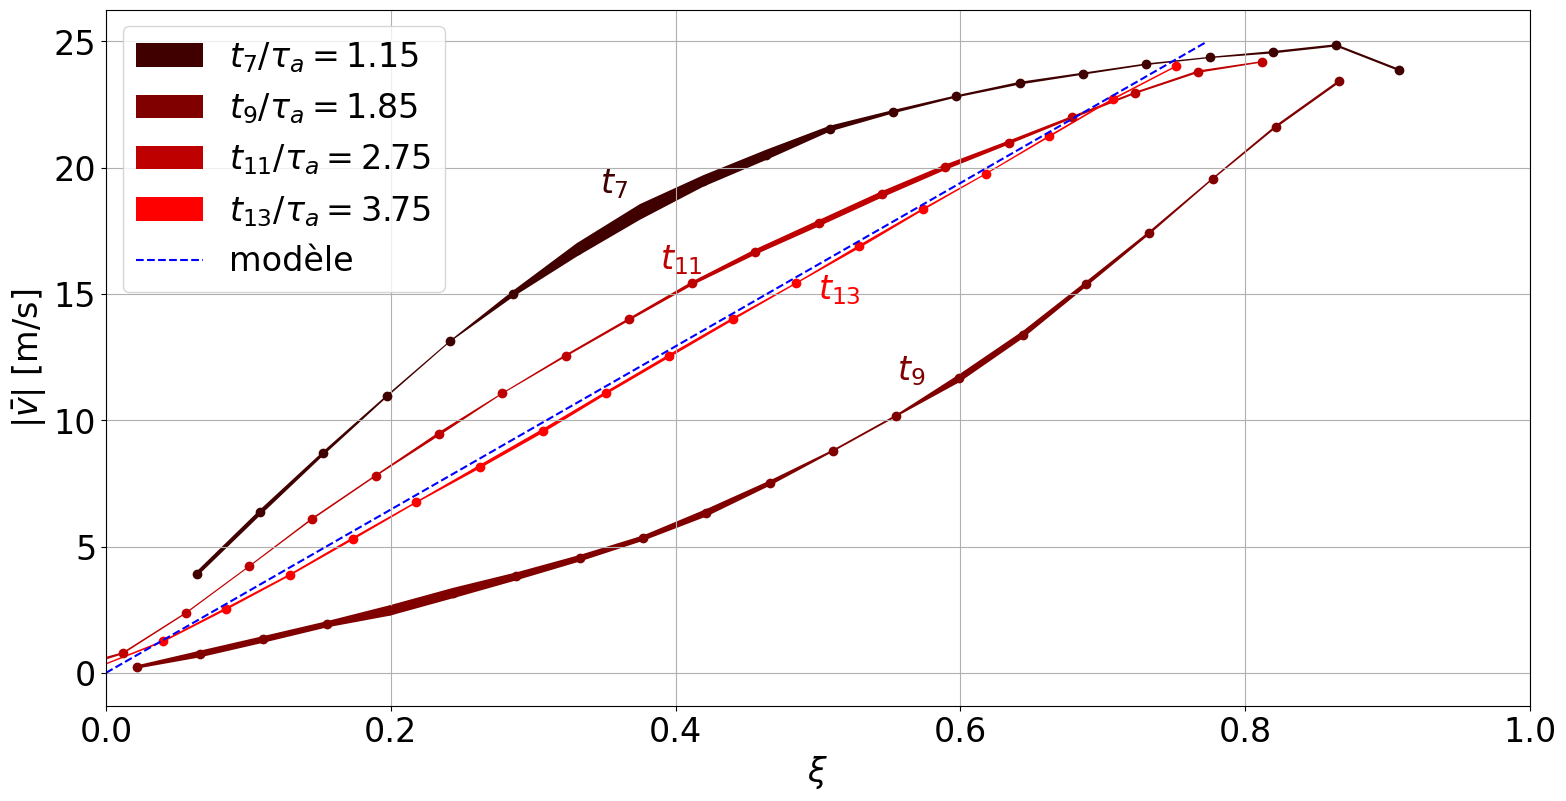

The matplotlib source for this figure:
import numpy as np
from numpy import array
import matplotlib.pyplot as plt
import matplotlib
font = {'family': 'times',
        'size': 24}

matplotlib.rc('font', **font)



def som(a,b):
    out = []
    for i in range(len(a)):
        out.append(a[i] + b[i])
    return out

def sub(a,b):
    out = []
    for i in range(len(a)):
        out.append(a[i] - b[i])
    return out


def divide(a,n):
    out = []
    for i in range(len(a)):
        out.append(a[i]/n)
    return out


profile178 = [array([-5.4926679 , -0.86250785, -0.82723614, -0.2901031 ,  0.43753204,
       -0.56731609, -0.05603454,  0.29460738, -0.02524059,  0.58433407,
       -0.67762757, -0.01445982,  0.0702602 , -0.32435976, -0.19496573,
        0.00621164, -0.15196004, -0.33802791,  0.20195134, -0.18995021]), array([-2.21867003e+01, -9.78427975e+00, -1.83334405e+00, -4.60011759e-01,
       -3.93291749e-02,  7.96549252e-02, -6.15097632e-02, -1.17784954e-01,
       -1.78638746e-01,  6.99201920e-04, -2.93675661e-02,  2.43986624e-03,
        7.25292655e-02,  4.41892480e-02,  1.61569793e-02, -2.81911919e-01,
        1.74719381e-01, -3.54690043e-02, -2.80708861e-01, -2.81594323e-01]), array([-2.37437194e+01, -2.13556377e+01, -1.54252432e+01, -8.49491276e+00,
       -3.71002539e+00, -1.71081842e+00, -4.19267736e-01, -2.65963064e-01,
       -2.01316299e-01,  1.17455932e-01,  4.18661286e-01,  2.83944969e-01,
        2.44193781e-01, -7.11475602e-02, -9.68030825e-03,  1.68918366e-01,
        4.42957502e-03,  3.46750319e-02,  1.75841645e-02,  1.87033570e-01]), array([-22.73369956, -24.22335506, -22.93271821, -20.84207493,
       -17.74462112, -14.06408951, -10.76410012,  -7.35187622,
        -4.78040593,  -3.08617225,  -1.82164223,  -0.79830958,
        -0.12648112,   0.28042042,   0.29755974,   0.20052913,
         0.29627692,   0.13525048,   0.05515071,   0.06222673]), array([-23.37724452, -24.66500166, -24.27687791, -24.09271537,
       -23.71315104, -22.73983439, -21.37432279, -19.85307193,
       -18.08977189, -16.00637086, -13.81540076, -11.65618055,
        -9.49936284,  -7.36528159,  -5.53615669,  -3.82793591,
        -2.63553748,  -1.62127178,  -0.80335079,  -0.58433582]), array([-23.62868875, -24.90370224, -24.9626829 , -24.63358227,
       -24.18893226, -23.89673388, -23.67557465, -23.51064898,
       -22.98455944, -22.29156376, -21.45308852, -20.56289776,
       -19.27272999, -17.87960298, -16.47193062, -14.74094448,
       -12.63312751, -10.38634026,  -8.012468  ,  -5.22125349]), array([-23.81944634, -24.80065688, -24.52506087, -24.36424676,
       -24.07843892, -23.75176333, -23.40318941, -22.86011452,
       -22.2978461 , -21.72796942, -20.86675016, -19.87733294,
       -18.81768137, -17.22162833, -15.2138726 , -13.13631488,
       -10.9924637 ,  -8.57830433,  -6.16897838,  -3.75408812]), array([-23.71140509, -23.47325062, -22.29141902, -21.08992184,
       -20.04562004, -18.87803522, -17.51213758, -16.12123431,
       -14.69253142, -13.16777531, -11.74362433, -10.14407762,
        -8.71856356,  -7.41926134,  -6.32851023,  -5.28842251,
        -4.18186207,  -3.21435441,  -2.1975139 ,  -1.11766665]), array([-23.35051492, -21.56523683, -19.53823694, -17.50358957,
       -15.5500099 , -13.62642634, -11.93799998, -10.21529973,
        -8.75803528,  -7.35068319,  -6.08984648,  -5.16987911,
        -4.32801602,  -3.55660355,  -2.79909459,  -2.10592092,
        -1.72353059,  -1.10990082,  -0.53140782,  -0.15142084]), array([-23.85142337, -22.75840461, -21.32234812, -19.88910465,
       -18.4560734 , -17.1015365 , -15.74385982, -14.45475901,
       -13.10650353, -11.82813386, -10.73588076,  -9.38906879,
        -8.0825667 ,  -6.77656026,  -5.60104283,  -4.36268567,
        -3.12567784,  -2.05891859,  -1.0422114 ,  -0.2474775 ]), array([-24.18087765, -23.75905125, -22.99670786, -22.04993998,
       -21.09952454, -20.18171722, -19.15236494, -18.0029486 ,
       -16.83716535, -15.52148084, -13.93222997, -12.51430845,
       -11.06817055,  -9.55905003,  -7.83180025,  -6.08029498,
        -4.21358962,  -2.38380054,  -0.74594197,  -0.08234568]), array([-23.99039718, -22.69524947, -21.03840175, -19.49241237,
       -17.85424819, -16.23125498, -14.66678273, -13.11665865,
       -11.7142763 , -10.37834122,  -9.16052786,  -7.88089933,
        -6.63967707,  -5.43936362,  -4.24800125,  -3.09132516,
        -1.9764453 ,  -0.793553  ,  -0.27291062,   0.        ]), array([-23.9972974 , -22.68662273, -21.20941841, -19.75863077,
       -18.386289  , -16.96372403, -15.43628322, -14.06981102,
       -12.64050493, -11.1658102 ,  -9.69783064,  -8.25787007,
        -6.73942413,  -5.25806683,  -3.84346239,  -2.49032132,
        -1.27677091,  -0.26817221,   0.        ,   0.        ])]


profile356 = [array([-5.36932032, -0.49859833, -0.2930538 , -0.33978586, -0.07800578,
       -0.25083143,  0.02314766,  0.04446888, -0.0637168 ,  0.55617227,
       -0.55443092,  0.02410816,  0.05938798, -0.32618514, -0.2473195 ,
       -0.19957023, -0.25614529, -0.68028652, -0.26956088, -0.28869903]), array([-22.22083733,  -9.68467269,  -1.9150964 ,  -0.30675568,
        -0.07263934,  -0.16546239,  -0.13945475,  -0.28809692,
        -0.07349292,   0.08066384,   0.1238437 ,   0.0406028 ,
         0.07823792,  -0.23307296,   0.12500299,  -0.50135361,
        -0.43777455,  -0.40027568,  -0.65736289,  -0.51138118]), array([-23.67497452, -21.44346459, -15.39771343,  -8.44109858,
        -3.71806663,  -1.44846483,  -0.45792729,  -0.1935777 ,
        -0.29786261,  -0.29607302,   0.10398844,   0.13895998,
         0.13149121,   0.2096098 ,  -0.162862  ,  -0.20291909,
        -0.3193882 ,  -0.16901258,  -0.20928651,  -0.09612053]), array([-22.86451107, -24.39753604, -23.11417587, -20.9544622 ,
       -17.90303562, -14.19785783, -10.68563533,  -7.39385999,
        -4.86325315,  -2.99930137,  -1.85754223,  -1.0202336 ,
        -0.41372049,  -0.15582043,   0.0730418 ,   0.15095534,
         0.30392958,   0.29242633,   0.21844989,   0.11607208]), array([-23.3399906 , -24.69851099, -24.46577598, -24.31769816,
       -23.85198312, -22.94740703, -21.65318006, -20.09569876,
       -18.22587711, -16.17508787, -13.90229393, -11.62051328,
        -9.45622854,  -7.26446825,  -5.52314939,  -3.8489896 ,
        -2.64926656,  -1.7170236 ,  -0.95635381,  -0.53688834]), array([-23.61131174, -24.864598  , -24.80523203, -24.48389893,
       -24.14297057, -23.99618315, -23.74403221, -23.431661  ,
       -22.97796607, -22.28300978, -21.53904294, -20.649152  ,
       -19.42778336, -18.03556356, -16.49066967, -14.68807968,
       -12.62338902, -10.21289059,  -7.74228699,  -5.02968326]), array([-23.86348232, -24.84191795, -24.56934523, -24.36182348,
       -24.09405584, -23.72064121, -23.34415871, -22.82187688,
       -22.21534796, -21.54603069, -20.51206476, -19.47250128,
       -18.24652495, -16.74098789, -15.01472825, -13.12895932,
       -10.95277727,  -8.69706091,  -6.35255126,  -3.91964013]), array([-23.67663395, -23.37002469, -22.20837153, -21.04641236,
       -19.96191745, -18.73770898, -17.40295886, -15.99552067,
       -14.51233755, -13.04725757, -11.69775417, -10.18718705,
        -8.84141983,  -7.52010649,  -6.2583169 ,  -5.16069971,
        -4.12165643,  -3.09002781,  -2.01603415,  -0.99965235]), array([-23.41582588, -21.62885759, -19.56228106, -17.4206985 ,
       -15.38973021, -13.38795675, -11.66727343, -10.17902714,
        -8.79238746,  -7.50828747,  -6.33738153,  -5.33282112,
        -4.53775478,  -3.8224662 ,  -3.16093503,  -2.47133098,
        -1.92039204,  -1.32479533,  -0.74699584,  -0.23181428]), array([-23.87132889, -22.81434603, -21.40514397, -20.02310578,
       -18.60722442, -17.29411554, -15.97247223, -14.60004309,
       -13.25338303, -11.87562398, -10.57511122,  -9.26919228,
        -7.92666814,  -6.67593353,  -5.46521828,  -4.22908471,
        -3.09026299,  -2.01409505,  -0.94944765,  -0.24404254]), array([-24.18943837, -23.80317016, -22.96332531, -21.99119465,
       -20.99281452, -20.01732854, -18.94738662, -17.80030982,
       -16.66807185, -15.41939316, -13.9933396 , -12.55651373,
       -11.06758391,  -9.4608085 ,  -7.81073966,  -6.1082179 ,
        -4.21971694,  -2.3709185 ,  -0.77576356,   0.0366947 ]), array([-23.96446325, -22.65737463, -21.05659608, -19.54760506,
       -18.00874926, -16.44021041, -14.87387463, -13.38049868,
       -11.92434909, -10.54930946,  -9.33453796,  -8.01290755,
        -6.71514294,  -5.48732331,  -4.2994702 ,  -3.08417417,
        -1.94473932,  -0.81112446,  -0.1712933 ,   0.        ]), array([-24.01188519, -22.70903657, -21.2430798 , -19.76093585,
       -18.34537303, -16.88090809, -15.42666706, -14.00870771,
       -12.55579037, -11.08805975,  -9.58436217,  -8.16142222,
        -6.75700809,  -5.31960786,  -3.8777608 ,  -2.54459032,
        -1.25186053,  -0.26180764,   0.        ,   0.        ])]


profile243 = [array([-2.25456014e+01, -5.80793354e+00, -4.68548089e-01, -6.49145257e-01,
        6.50151980e-02,  4.54544546e-01, -1.42947998e-01,  1.89425794e-02,
        1.05121540e+00, -1.53448963e+00, -3.66928511e-01,  3.16216160e-01,
       -2.43815709e-01, -5.76952039e-01, -8.73993941e-02, -1.71656064e-01,
       -2.06738864e-01, -1.12237907e+00, -6.67596867e-01, -8.17529387e-01]), array([-24.45650385, -19.84214844, -10.19785436,  -2.64861136,
        -1.58685817,  -0.27679428,   0.04217919,   0.65121582,
        -0.22767502,   0.74691406,   0.28582401,  -0.55602042,
        -1.06922073,  -0.72162495,   1.40597407,  -0.87651464,
        -0.89409118,  -0.04949947,  -0.90385946,   0.28917717]), array([-2.28319201e+01, -2.35213530e+01, -2.12151843e+01, -1.73556404e+01,
       -1.27903168e+01, -6.68728682e+00, -3.25670758e+00, -2.71090599e+00,
        9.98970741e-01, -1.57083115e-01, -4.71732360e-01, -2.16031178e-02,
       -4.76383668e-01, -1.16501995e-01, -1.24060408e+00, -6.98369626e-02,
        4.92993358e-01,  1.29729931e+00,  1.12405115e+00, -1.30360382e+00]), array([-24.33956599, -24.54153996, -24.23162441, -24.89152244,
       -21.8985563 , -20.53006261, -18.3347855 , -16.95240866,
       -14.23459787, -10.42629591,  -7.59834655,  -3.74680075,
        -2.66835723,  -0.93474255,  -1.04291986,   0.17719851,
         0.26419209,   0.38831365,   0.94696597,   0.14666807]), array([-23.82664557, -25.59560603, -25.02792694, -23.96542317,
       -23.25074399, -23.2882973 , -23.02640588, -22.62892528,
       -22.00800407, -20.82536486, -19.33204282, -18.06528115,
       -17.4889832 , -14.71008177, -15.05413327, -12.3195724 ,
        -9.68298427,  -5.91033371,  -4.54946165,  -3.36242958]), array([-23.63066072, -25.61246721, -24.19166891, -22.43767897,
       -23.39018182, -24.33164959, -25.12269216, -24.48465685,
       -23.26330825, -21.93134157, -21.63717673, -20.63372701,
       -20.66993157, -18.64093555, -17.82280541, -16.53953261,
       -12.53951062, -11.25040676,  -7.63771812,  -6.0023564 ]), array([-25.16725075, -23.68742977, -24.45594224, -23.86043434,
       -23.25759057, -22.43390534, -21.40505552, -19.65738561,
       -18.62572832, -16.31040318, -17.54653643, -14.74376572,
       -12.69542818, -12.26545094,  -9.81008666,  -8.70575549,
        -6.94313891,  -4.9900256 ,  -3.23922423,  -1.281635  ]), array([-22.7399631 , -21.7772925 , -18.79913626, -17.33328789,
       -15.75617033, -13.93469229, -12.20029053, -10.85281862,
        -9.51053335,  -8.49983003,  -7.82322417,  -6.00152149,
        -5.78891845,  -3.74124908,  -3.53400677,  -3.28130554,
        -1.66926756,  -1.12588332,  -0.37239701,  -0.6993689 ]), array([-24.02000856, -22.40021596, -19.62620066, -19.37897187,
       -16.44991982, -15.01748148, -12.51948224, -10.87064896,
        -9.78885579,  -7.86443886,  -6.98110751,  -5.79093276,
        -4.59329711,  -3.59966382,  -3.39867469,  -2.51127874,
        -0.83372697,  -0.36708688,  -0.70941079,   0.50358348]), array([-24.79121242, -24.35879899, -22.91093267, -21.29483537,
       -22.82080494, -19.34230674, -19.3508009 , -17.15002037,
       -16.95760408, -17.04694309, -15.30798229, -13.51865402,
       -11.93014383, -10.02880486,  -9.64823565,  -6.20921813,
        -5.82344575,  -3.40893503,  -0.61608807,  -1.87729204]), array([-24.59831222, -22.98511996, -22.7985821 , -20.90231081,
       -19.73553212, -18.22251329, -16.39125188, -14.87510246,
       -13.58546093, -12.54479027, -10.39249985,  -9.50301731,
       -10.50861828,  -7.83846967,  -6.99493683,  -3.79658624,
        -3.58097485,  -1.84894748,   0.46168742,   0.        ]), array([-24.1331075 , -23.2619263 , -20.15306376, -18.33052282,
       -18.00101503, -15.4011466 , -13.73381174, -13.80091555,
       -11.51680952,  -9.0952308 ,  -8.01381529,  -6.5011549 ,
        -6.24945402,  -4.52203082,  -4.22626104,  -2.19528313,
        -0.54216398,   0.84799864,   0.        ,   0.        ]), array([-24.5042744 , -24.15033289, -21.66160709, -21.27377836,
       -19.03408032, -18.05134766, -17.36294069, -15.48895327,
       -14.7854537 , -12.40401371, -10.6572998 ,  -8.95611007,
        -7.23166272,  -5.79892936,  -4.1181358 ,  -2.59370108,
        -1.95336917,  -1.33129947,   0.        ,   0.        ])]


profile486 =[array([-2.19010690e+01, -6.86024256e+00, -1.84157040e-01,  2.93308822e-01,
       -8.90331270e-02,  7.12583626e-02,  2.83233704e-01, -4.59549892e-01,
        3.46259605e-01, -1.27565794e-02, -1.11851659e-01,  4.48548908e-01,
       -1.11092763e-01, -6.69910196e-02,  2.65248811e-01,  1.14319872e-01,
        1.57382970e-01, -8.47881702e-02, -1.62733853e-01,  6.49219927e-03]), array([-2.40590936e+01, -1.96400107e+01, -1.05839135e+01, -3.07065240e+00,
       -4.98564187e-01, -7.84587436e-02,  2.56795135e-01, -1.26065137e-01,
       -5.33914981e-02,  3.71861090e-02,  4.04210725e-01,  2.90422512e-02,
       -9.27749261e-02,  1.66848268e-01,  2.02885696e-01, -6.48688965e-02,
       -2.50469299e-01, -1.21209881e-01,  4.97355978e-03,  4.27753884e-01]), array([-22.76492104, -23.50113894, -21.42120523, -17.16787056,
       -12.32918986,  -7.22691169,  -3.08066485,  -1.41328019,
        -0.13534337,  -0.16682042,  -0.28839979,   0.05887281,
         0.12922891,  -0.18276732,   0.2135116 ,   0.04098722,
        -0.15322495,   0.27396249,   0.39298745,   0.062462  ]), array([-23.41546421, -24.5600365 , -24.29220185, -23.62607954,
       -22.54241027, -21.07996671, -18.75555558, -15.76886988,
       -13.13176569,  -9.58161621,  -7.05200319,  -4.39781499,
        -2.29716926,  -1.82840322,  -0.33181098,  -0.16134306,
        -0.2804926 ,   0.3436866 ,   0.25482237,  -0.09601501]), array([-23.47853158, -25.18007071, -24.77983405, -24.18814971,
       -24.27161705, -24.23649869, -23.13371089, -22.79084104,
       -21.58232171, -21.18414028, -20.01570292, -18.72294066,
       -17.19245281, -15.36144806, -13.66064037, -11.10221468,
        -9.24790846,  -7.16390471,  -4.92821852,  -3.17252391]), array([-24.11073632, -25.02919061, -24.51178876, -24.22635157,
       -24.32057086, -23.92977721, -24.69074247, -24.03194607,
       -23.48893086, -22.80134074, -21.9933526 , -21.42827992,
       -20.84954427, -19.35595249, -18.01809221, -15.98684012,
       -13.67363008, -10.77325102,  -8.19999855,  -5.44504993]), array([-24.03632237, -24.46824503, -24.22659087, -23.47537935,
       -23.25717052, -22.52192474, -21.10627675, -20.16446466,
       -19.20685861, -18.09243753, -16.78087824, -14.55507772,
       -13.33653471, -11.72249765, -10.20125545,  -8.123367  ,
        -6.61047597,  -4.95309777,  -3.65885054,  -2.00560046]), array([-23.32159625, -21.57276831, -19.36370422, -17.21187403,
       -15.58525779, -14.23151522, -12.46373881, -10.81234663,
        -9.31677551,  -8.11331447,  -6.86694502,  -6.11573712,
        -5.23200422,  -4.00692723,  -3.33808181,  -2.88972968,
        -2.22200885,  -1.35136897,  -0.77961572,  -0.64856171]), array([-23.43340718, -22.57275335, -20.15262952, -17.77537349,
       -16.45787809, -14.66660517, -12.63296196, -11.37489854,
        -9.58099365,  -7.9198744 ,  -6.82057464,  -5.68452356,
        -4.67601593,  -4.04123895,  -2.99764324,  -2.37918123,
        -1.62354027,  -0.96903613,  -0.59648915,  -0.13459187]), array([-24.20193673, -23.70226634, -23.22585418, -22.16930019,
       -21.16766445, -20.33045023, -18.89358141, -18.13578084,
       -17.01064639, -16.19129996, -14.30305033, -12.92072053,
       -11.82676533,  -9.75679377,  -8.34759959,  -6.55480758,
        -4.90787309,  -3.25851357,  -0.82663585,  -0.55088565]), array([-24.32948033, -23.47843906, -22.33767775, -20.89116219,
       -19.87441446, -18.26119414, -16.70885197, -15.73784581,
       -14.61296345, -13.16790034, -11.47620891, -10.07717703,
        -8.71360353,  -7.21783043,  -6.16267996,  -4.25416168,
        -2.96570496,  -1.17375165,  -0.92017048,   0.        ]), array([-23.93931925, -22.41822976, -20.82849372, -18.47956683,
       -17.17483154, -15.81812824, -14.28510902, -12.47277677,
       -11.49845742,  -9.43120851,  -7.99611525,  -6.88842124,
        -5.58311145,  -4.6878007 ,  -3.45087257,  -2.50247834,
        -1.54143773,  -0.20147365,   0.        ,   0.        ]), array([-24.15108574, -23.4715983 , -21.55586164, -20.92459616,
       -19.04436777, -18.21313337, -16.31509893, -15.71555376,
       -13.61609975, -12.66617249, -10.94203054,  -9.71876347,
        -7.49184288,  -5.9799544 ,  -4.35166311,  -2.88453445,
        -1.13909993,   0.45233614,   0.        ,   0.        ])]
X = 0.4
Y = 0.4
ls = X/25
nPart = 40000
T = 300
P = 1e5
nWarmUp = 10
nbPts = 20
nbTime = 15

span = nbPts*ls
vel = 25
tAcous = 0.9*X / 414
tMax = tAcous*3

ti = [2.1739130434782614e-05, 6.521739130434785e-05, 0.0001304347826086957, 0.0002608695652173914, 0.0004782608695652175, 0.0007391304347826088, 0.001, 0.0013043478260869566, 0.0016086956521739134, 0.001956521739130435, 0.0023913043478260873, 0.0028260869565217396, 0.003260869565217392]


def plotData(show,textLoc=None):
    nbShow = sum(show)

    n = len(profile356)
    count = 0

    plt.figure(figsize=(16, 8))
    plt.subplots_adjust(left=0.09, right=0.98, top=0.98, bottom=0.11)
    plt.grid()
    for i in range(0,n):
        if show[i] == 0:
            continue
        count +=1
        p = profile486[i]
        pold = profile243[i]

        p = profile356[i]
        pold = profile178[i]

        pnew = p*2 - pold
        dec = np.abs(pnew-pold)/4 + 0.025
        t = ti[i]
        xWall = X*0.9 - vel * t
        X0 = X*0.9
        xs = np.array([ xWall -(k+0.5)*ls for k in range(nbPts)])

        plt.fill_between(xs/X0, abs(p)-dec, abs(p)+dec, alpha=1, facecolor=((count)/nbShow, 0, 0), label = "$t_{"+str(i+1)+"}/\\tau_a = $" + str(t/tAcous)[:5])

        if textLoc == None:
            plt.text(1-(414+25)*t/0.345 , 6, "$t_"+str(i+1)+"$",color = ((count)/nbShow, 0, 0))
        else:
            plt.text(textLoc[count-1][0]/X0, textLoc[count-1][1], "$t_{" + str(i + 1) + "}$",color = ((count)/nbShow, 0, 0))

        plt.plot(xs/X0,abs(p),"o",color = ((count)/nbShow, 0, 0))
    plt.plot([0.,xWall/X0],[0.,vel],"--b",label="modèle")

    plt.xlabel("$\\xi$")
    plt.ylabel("$|\\bar{v}|$ [m/s]")
    plt.xlim(0,1)
    plt.legend(loc="upper left")
    plt.show()



#plotData([1,1,1,1,1,1,0,0,0,0,0,0,0])
#plotData([0,0,0,0,0,1,1,1,1,0,0,0,0])
plotData([0,0,0,0,0,0,1,0,1,0,1,0,1],textLoc=[[0.125,19],[0.20,11.6],[0.14,16],[0.18,14.8]])
